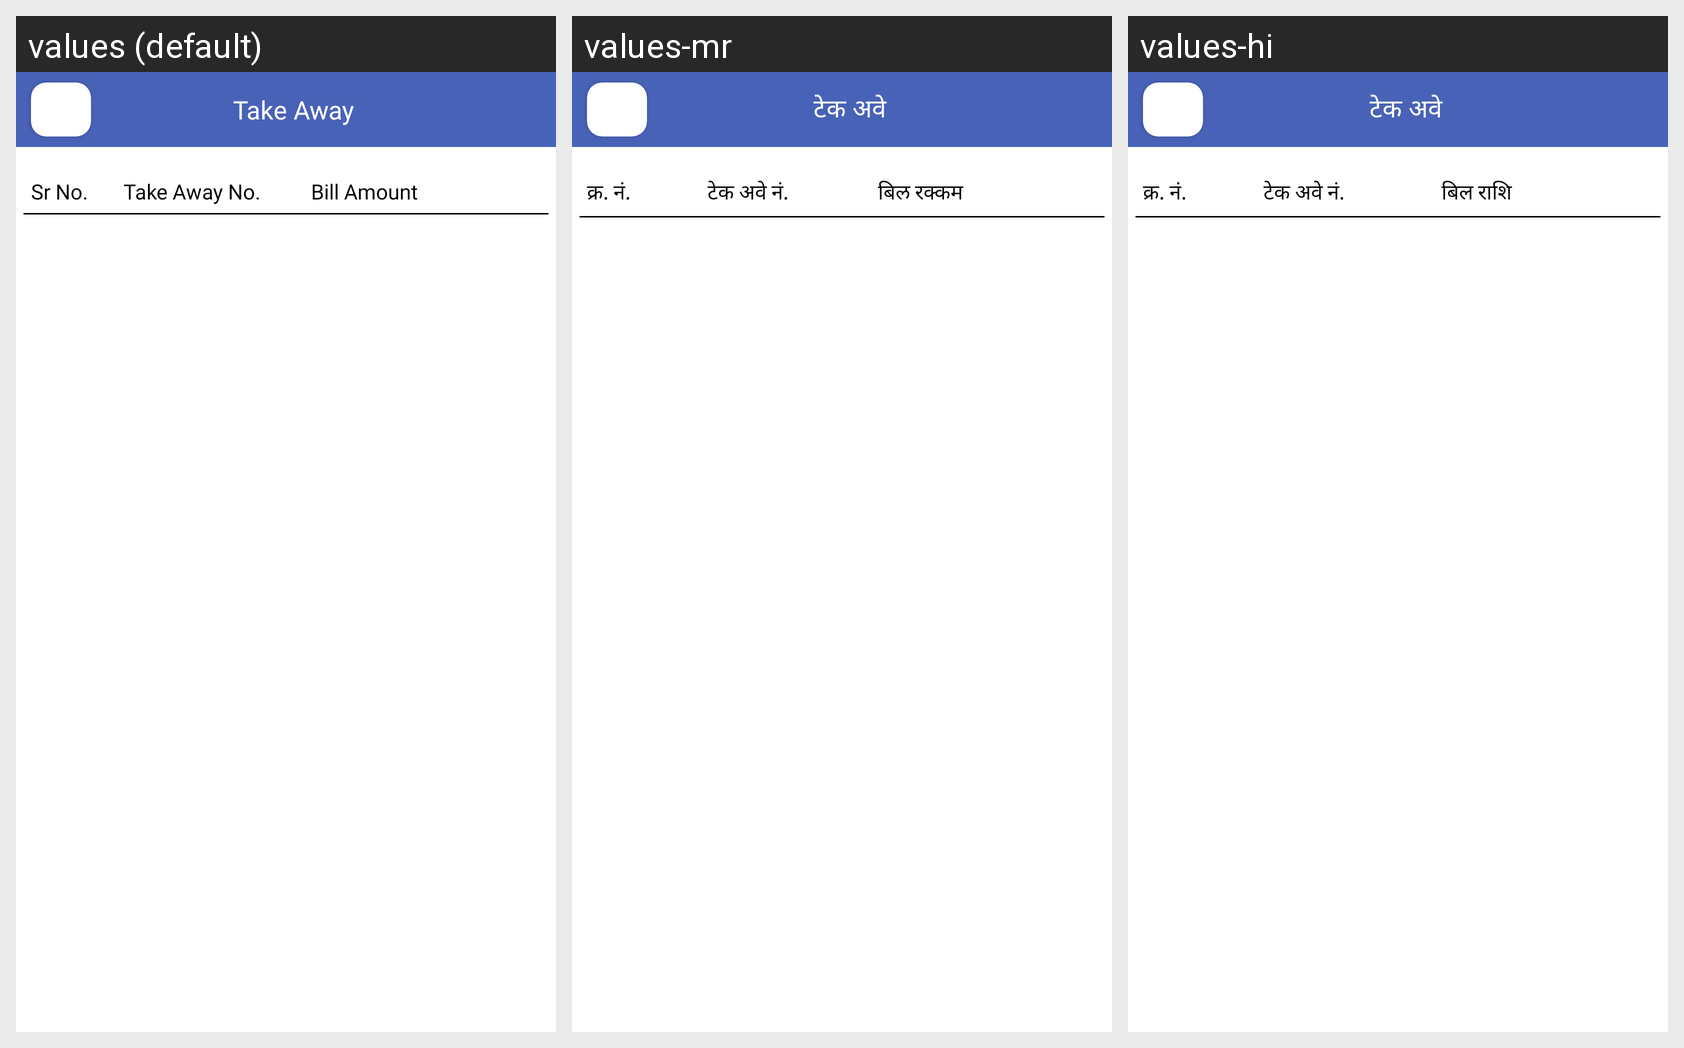

For this localized Android screen grid, give each drawn string resource with its value in every locale shown.
Android screen res/layout/fragment_invoice_take_away.xml rendered under 3 locales, left to right: values (default), values-mr, values-hi. Device: Nexus 5 (rendered at 1080×1920; each locale shown at half size, 540×960, under a caption strip naming it); theme AppTheme.
Strings drawn on this screen, with the default value and each locale's value (text and hints the layout hard-codes, and strings that could not be matched under every locale, appear in the picture but are not listed):

take_away
  values: Take Away
  values-mr: टेक अवे
  values-hi: टेक अवे

ui_sr_no_2
  values: Sr No.
  values-mr: क्र. नं.
  values-hi: क्र. नं.

ui_take_away_no
  values: Take Away No.
  values-mr: टेक अवे नं.
  values-hi: टेक अवे नं.

ui_bill_amount
  values: Bill Amount
  values-mr: बिल रक्कम
  values-hi: बिल राशि
